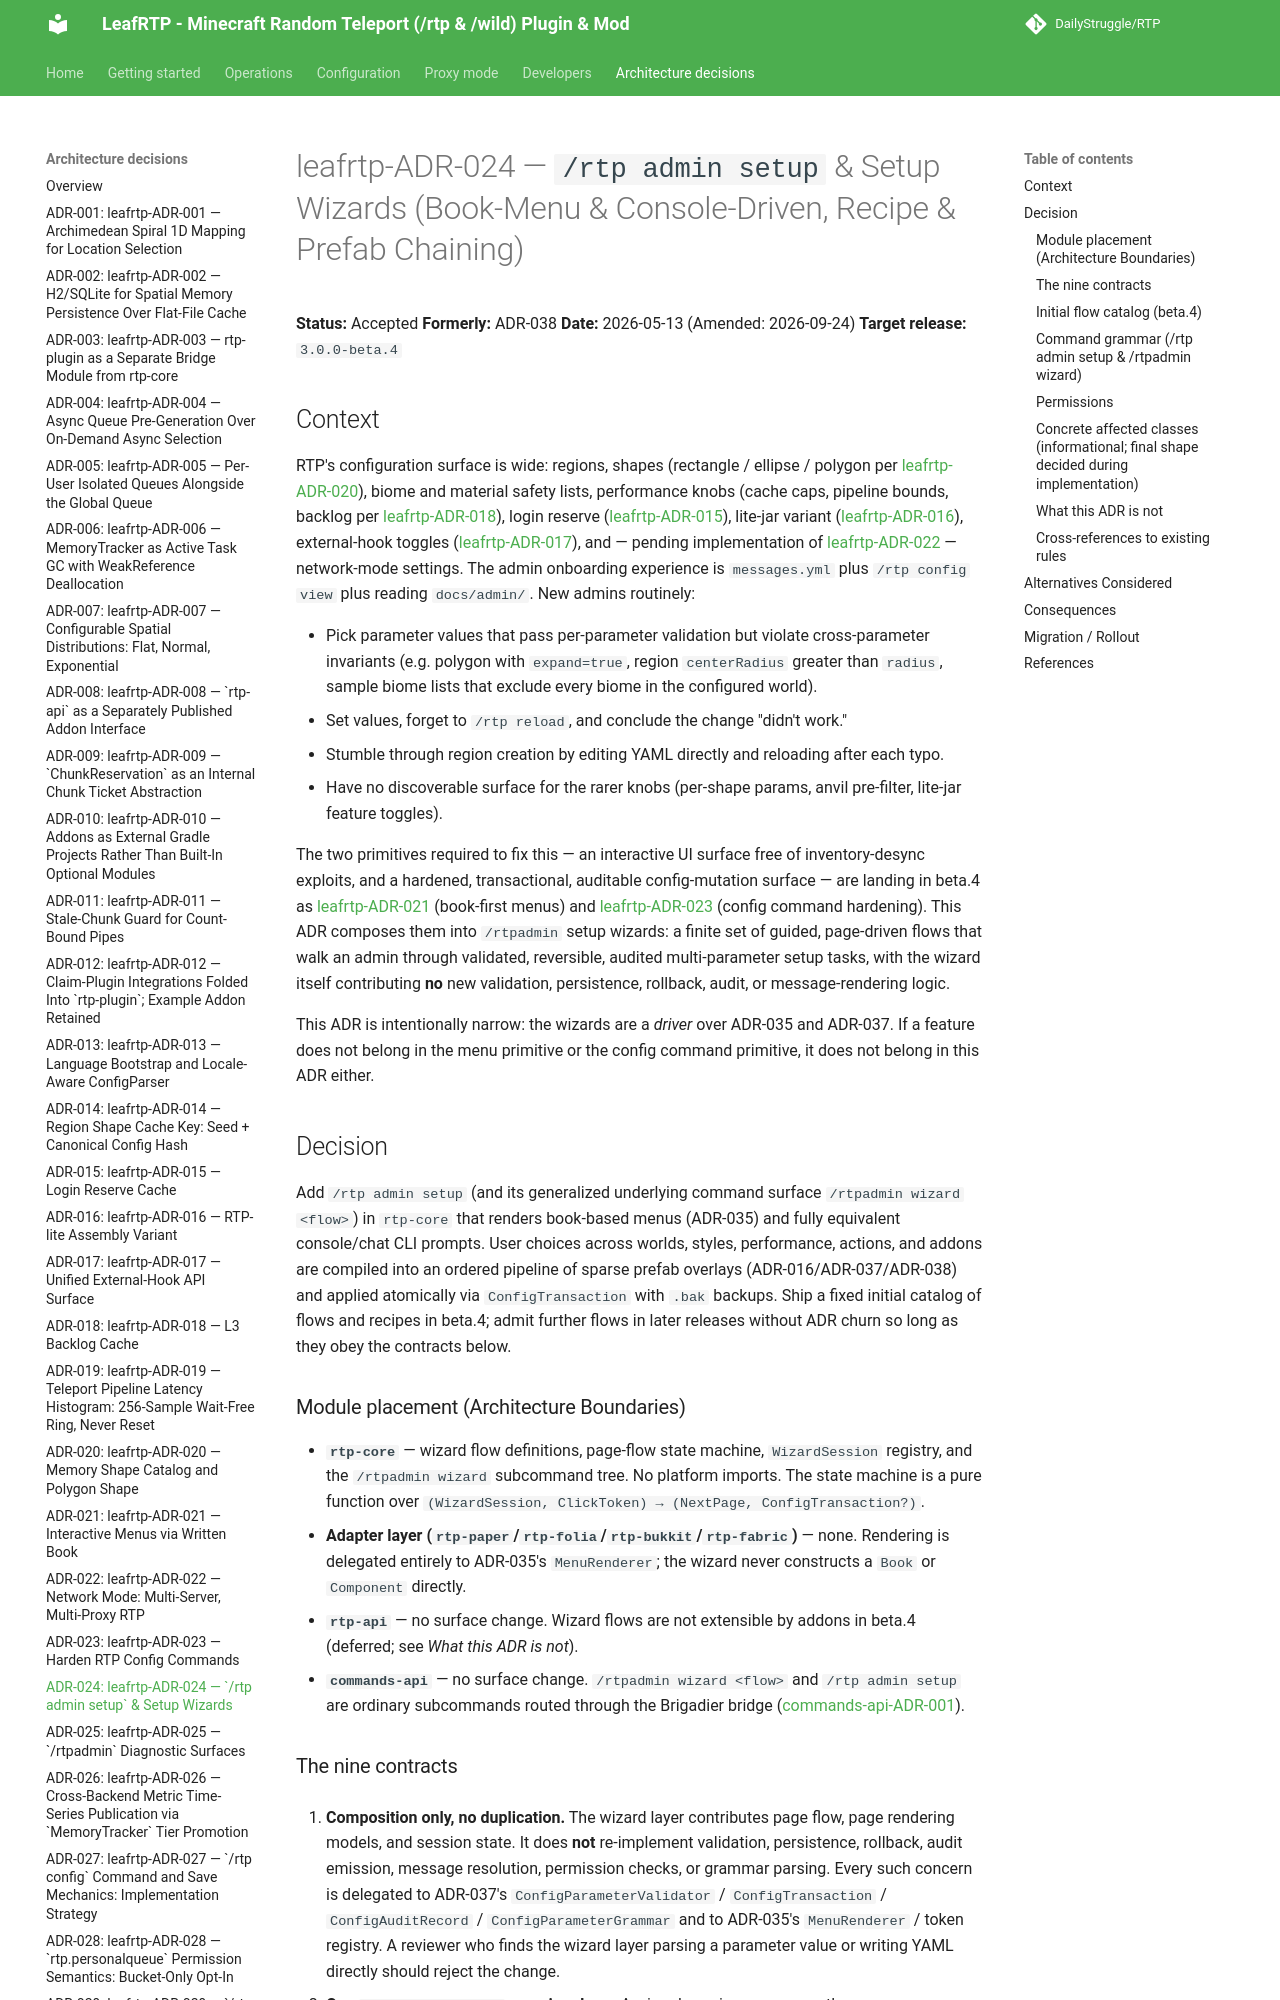

repository: DailyStruggle/RTP · page: adr/leafrtp-ADR-024-rtpadmin-setup-wizards/index.html · generator: mkdocs

# leafrtp-ADR-024 — `/rtp admin setup` & Setup Wizards (Book-Menu & Console-Driven, Recipe & Prefab Chaining)

**Status:** Accepted
**Formerly:** ADR-038
**Date:** 2026-05-13 (Amended: 2026-09-24)
**Target release:** `3.0.0-beta.4`

## Context

RTP's configuration surface is wide: regions, shapes (rectangle / ellipse / polygon per [leafrtp-ADR-020](leafrtp-ADR-020-memory-shape-catalog.md)), biome and material safety lists, performance knobs (cache caps, pipeline bounds, backlog per [leafrtp-ADR-018](leafrtp-ADR-018-l3-backlog-cache.md)), login reserve ([leafrtp-ADR-015](leafrtp-ADR-015-login-reserve-cache.md)), lite-jar variant ([leafrtp-ADR-016](leafrtp-ADR-016-rtp-lite-assembly-variant.md)), external-hook toggles ([leafrtp-ADR-017](leafrtp-ADR-017-external-hook-api-surface.md)), and — pending implementation of [leafrtp-ADR-022](leafrtp-ADR-022-network-mode-multi-server-multi-proxy.md) — network-mode settings. The admin onboarding experience is `messages.yml` plus `/rtp config view` plus reading `docs/admin/`. New admins routinely:

- Pick parameter values that pass per-parameter validation but violate cross-parameter invariants (e.g. polygon with `expand=true`, region `centerRadius` greater than `radius`, sample biome lists that exclude every biome in the configured world).
- Set values, forget to `/rtp reload`, and conclude the change "didn't work."
- Stumble through region creation by editing YAML directly and reloading after each typo.
- Have no discoverable surface for the rarer knobs (per-shape params, anvil pre-filter, lite-jar feature toggles).

The two primitives required to fix this — an interactive UI surface free of inventory-desync exploits, and a hardened, transactional, auditable config-mutation surface — are landing in beta.4 as [leafrtp-ADR-021](leafrtp-ADR-021-interactive-menus-book-first.md) (book-first menus) and [leafrtp-ADR-023](leafrtp-ADR-023-harden-rtp-config-commands.md) (config command hardening). This ADR composes them into `/rtpadmin` setup wizards: a finite set of guided, page-driven flows that walk an admin through validated, reversible, audited multi-parameter setup tasks, with the wizard itself contributing **no** new validation, persistence, rollback, audit, or message-rendering logic.

This ADR is intentionally narrow: the wizards are a *driver* over ADR-035 and ADR-037. If a feature does not belong in the menu primitive or the config command primitive, it does not belong in this ADR either.

## Decision

Add `/rtp admin setup` (and its generalized underlying command surface `/rtpadmin wizard <flow>`) in `rtp-core` that renders book-based menus (ADR-035) and fully equivalent console/chat CLI prompts. User choices across worlds, styles, performance, actions, and addons are compiled into an ordered pipeline of sparse prefab overlays (ADR-016/ADR-037/ADR-038) and applied atomically via `ConfigTransaction` with `.bak` backups. Ship a fixed initial catalog of flows and recipes in beta.4; admit further flows in later releases without ADR churn so long as they obey the contracts below.

### Module placement (Architecture Boundaries)

- **`rtp-core`** — wizard flow definitions, page-flow state machine, `WizardSession` registry, and the `/rtpadmin wizard` subcommand tree. No platform imports. The state machine is a pure function over `(WizardSession, ClickToken) → (NextPage, ConfigTransaction?)`.
- **Adapter layer (`rtp-paper`/`rtp-folia`/`rtp-bukkit`/`rtp-fabric`)** — none. Rendering is delegated entirely to ADR-035's `MenuRenderer`; the wizard never constructs a `Book` or `Component` directly.
- **`rtp-api`** — no surface change. Wizard flows are not extensible by addons in beta.4 (deferred; see *What this ADR is not*).
- **`commands-api`** — no surface change. `/rtpadmin wizard <flow>` and `/rtp admin setup` are ordinary subcommands routed through the Brigadier bridge ([commands-api-ADR-001](../../../../api/commands-api/docs/adr/commands-api-ADR-001-brigadier-bridge.md)).
